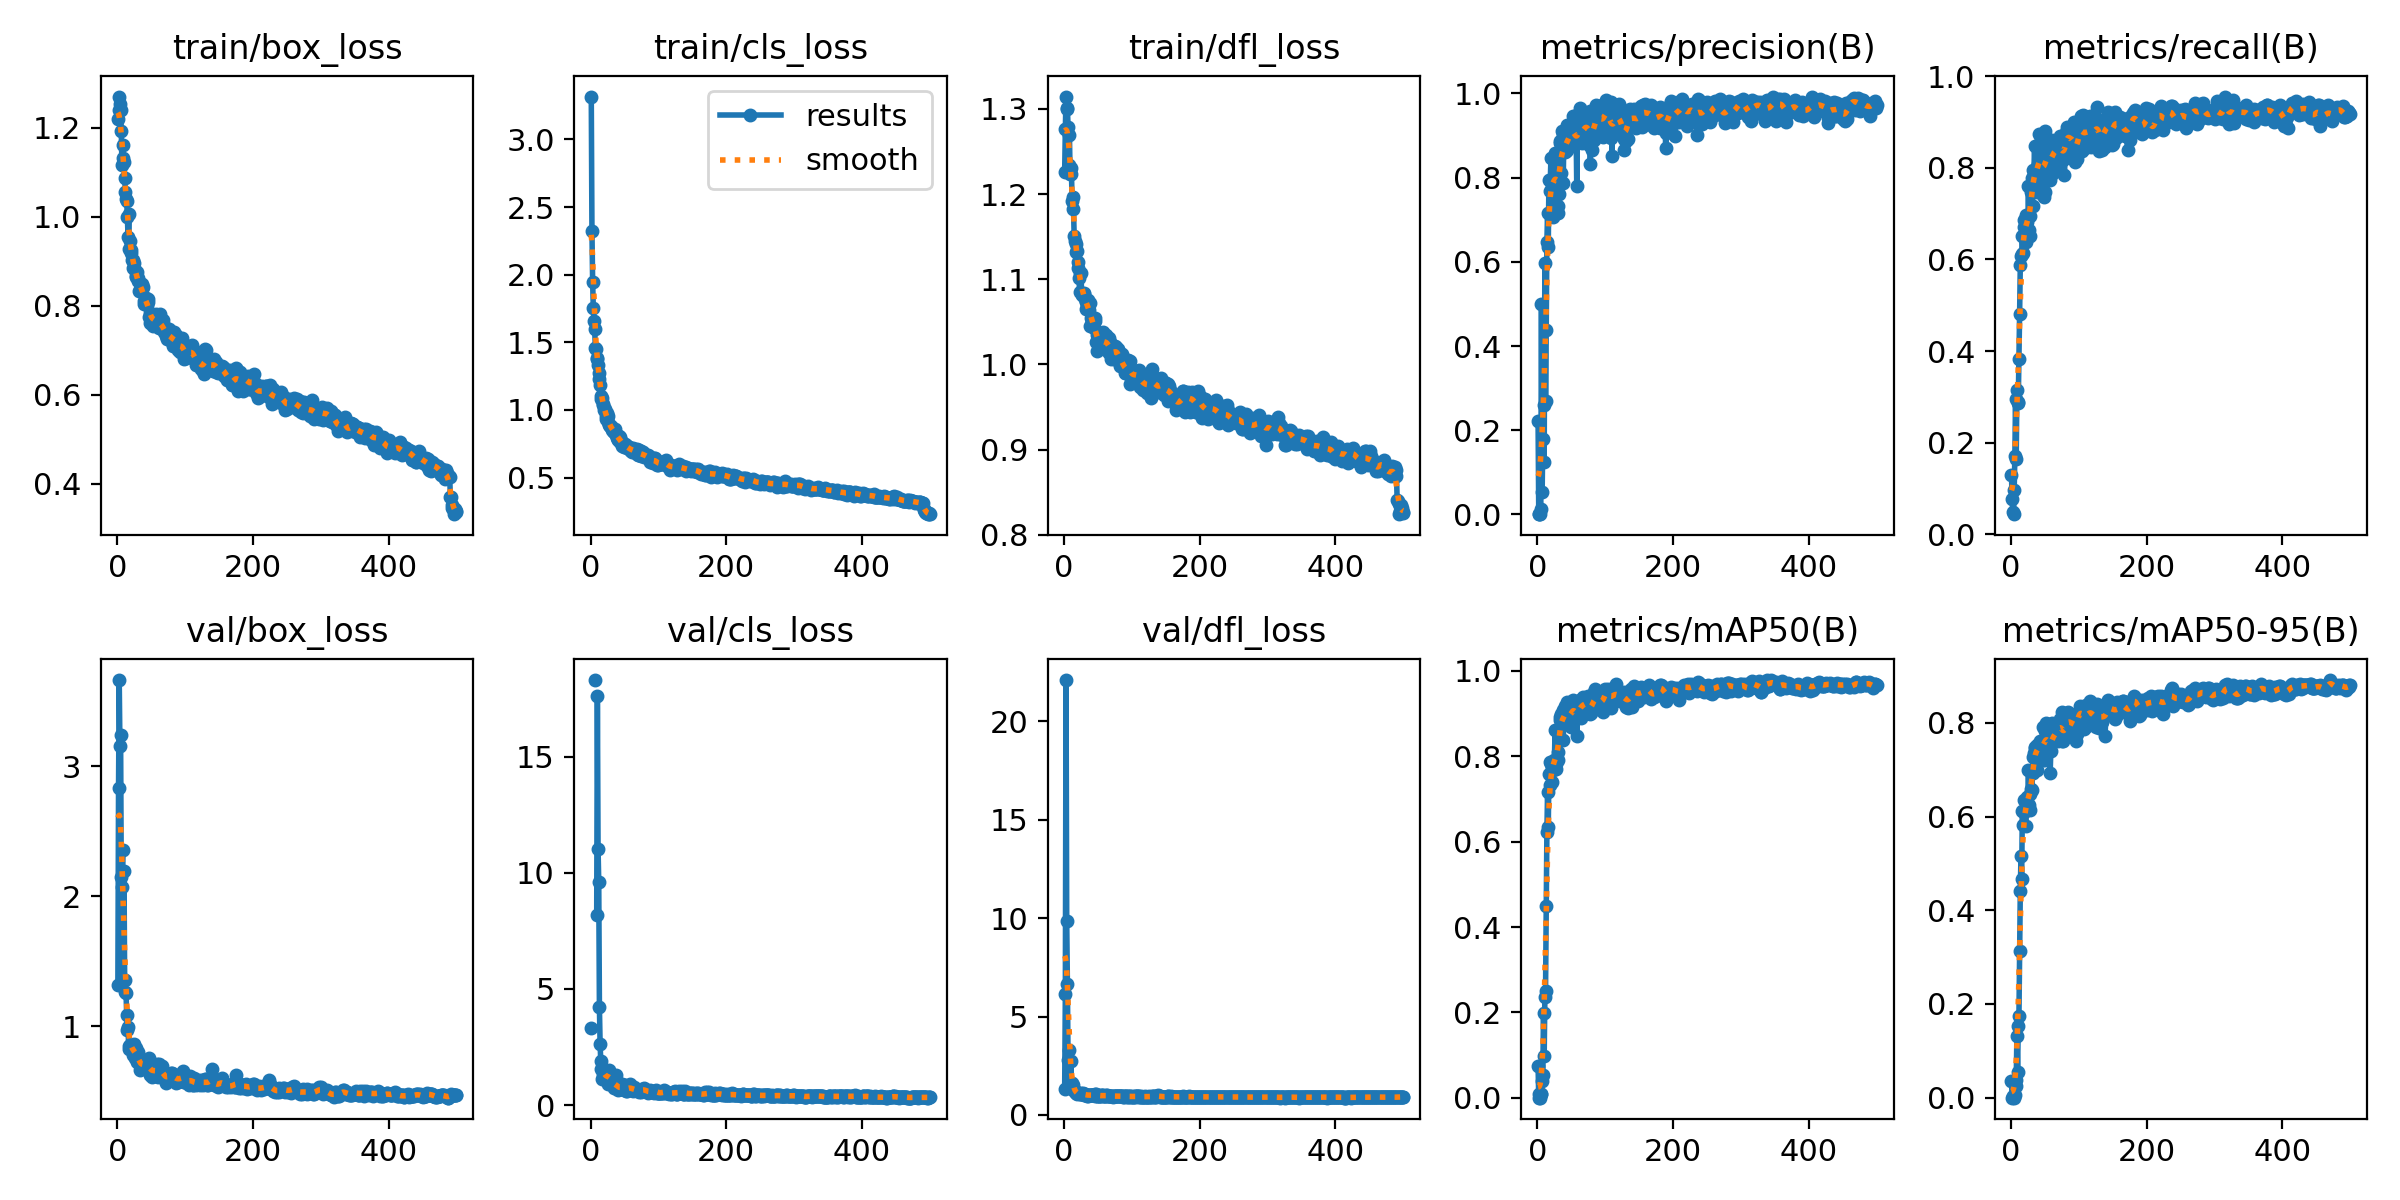

Values plotted in this chart, from the file beside it:
epoch, train/box_loss, train/cls_loss, train/dfl_loss, metrics/precision(B), metrics/recall(B), metrics/mAP50(B), metrics/mAP50-95(B), val/box_loss, val/cls_loss, val/dfl_loss, lr/pg0, lr/pg1, lr/pg2
1, 1.218, 3.317, 1.226, 0.2228, 0.1293, 0.07456, 0.03643, 1.318, 3.304, 1.32, 0.0883, 0.0013, 0.0013
2, 1.239, 2.321, 1.276, 0.00125, 0.07591, 0.00068, 0.00018, 2.835, inf, 6.124, 0.07569, 0.002695, 0.002695
3, 1.27, 1.95, 1.315, 0.00073, 0.04729, 0.00792, 0.00384, 3.661, inf, 22.11, 0.06308, 0.004084, 0.004084
4, 1.253, 1.752, 1.3, 0.0007, 0.04359, 0.00039, 7e-05, 3.154, inf, 9.845, 0.05047, 0.005467, 0.005467
5, 1.238, 1.655, 1.301, 0.01298, 0.09704, 0.0081, 0.00324, 3.242, inf, 6.66, 0.03784, 0.006845, 0.006845
6, 1.193, 1.6, 1.278, 0.5009, 0.1708, 0.00993, 0.00551, 2.146, inf, 2.786, 0.02522, 0.008218, 0.008218
7, 1.116, 1.461, 1.234, 0.05424, 0.2942, 0.04054, 0.02505, 2.07, 18.31, 2.753, 0.01259, 0.009585, 0.009585
8, 1.16, 1.452, 1.27, 0.179, 0.165, 0.05355, 0.03862, 2.357, inf, 3.284, 0.009861, 0.009861, 0.009861
9, 1.132, 1.381, 1.223, 0.261, 0.3153, 0.1992, 0.1321, 1.368, 8.167, 1.618, 0.009861, 0.009861, 0.009861
10, 1.124, 1.376, 1.23, 0.1246, 0.286, 0.09897, 0.05562, 2.195, 17.64, 2.758, 0.009842, 0.009842, 0.009842
11, 1.087, 1.335, 1.224, 0.5962, 0.2892, 0.2352, 0.154, 1.355, 11.02, 1.645, 0.009822, 0.009822, 0.009822
12, 1.056, 1.271, 1.192, 0.2687, 0.3816, 0.2504, 0.1733, 1.267, 9.622, 1.606, 0.009802, 0.009802, 0.009802
13, 1.04, 1.231, 1.197, 0.4371, 0.4819, 0.4493, 0.3128, 1.261, 4.209, 1.519, 0.009782, 0.009782, 0.009782
14, 1.035, 1.185, 1.183, 0.6475, 0.5878, 0.6232, 0.4405, 1.092, 2.635, 1.329, 0.009762, 0.009762, 0.009762
15, 0.9993, 1.101, 1.151, 0.7161, 0.6073, 0.7167, 0.5165, 0.9762, 1.877, 1.21, 0.009743, 0.009743, 0.009743
16, 0.9548, 1.079, 1.144, 0.6362, 0.6121, 0.6349, 0.4665, 0.9945, 1.532, 1.207, 0.009723, 0.009723, 0.009723
17, 1.006, 1.087, 1.142, 0.7946, 0.6505, 0.7579, 0.6126, 0.8247, 1.137, 1.096, 0.009703, 0.009703, 0.009703
18, 0.9273, 1.047, 1.131, 0.7674, 0.6141, 0.7328, 0.5819, 0.849, 1.337, 1.113, 0.009683, 0.009683, 0.009683
19, 0.9443, 1.034, 1.133, 0.7942, 0.6851, 0.7859, 0.6102, 0.8542, 1.151, 1.065, 0.009663, 0.009663, 0.009663
20, 0.9257, 0.9971, 1.113, 0.8467, 0.67, 0.7828, 0.6358, 0.8303, 1.33, 1.1, 0.009644, 0.009644, 0.009644
21, 0.919, 1.009, 1.12, 0.7813, 0.6891, 0.7717, 0.6111, 0.8586, 1.276, 1.095, 0.009624, 0.009624, 0.009624
22, 0.9032, 0.9533, 1.101, 0.7739, 0.6379, 0.7393, 0.5805, 0.8537, 1.32, 1.112, 0.009604, 0.009604, 0.009604
23, 0.8848, 0.9332, 1.085, 0.7058, 0.6981, 0.7681, 0.6278, 0.7783, 1.345, 1.053, 0.009584, 0.009584, 0.009584
24, 0.9035, 0.9799, 1.107, 0.7981, 0.6817, 0.791, 0.6428, 0.8069, 1.129, 1.087, 0.009564, 0.009564, 0.009564
25, 0.8962, 0.9578, 1.108, 0.7887, 0.6543, 0.7825, 0.6261, 0.8661, 1.29, 1.113, 0.009545, 0.009545, 0.009545
26, 0.88, 0.9083, 1.083, 0.8588, 0.7609, 0.8608, 0.6987, 0.756, 0.885, 1.044, 0.009525, 0.009525, 0.009525
27, 0.8653, 0.8877, 1.082, 0.8406, 0.6643, 0.7815, 0.6251, 0.8052, 1.498, 1.057, 0.009505, 0.009505, 0.009505
28, 0.8671, 0.8792, 1.082, 0.8054, 0.6503, 0.7713, 0.6146, 0.837, 1.302, 1.11, 0.009485, 0.009485, 0.009485
29, 0.8754, 0.8826, 1.083, 0.7923, 0.6946, 0.7936, 0.6482, 0.7307, 1.201, 1.027, 0.009465, 0.009465, 0.009465
30, 0.8625, 0.8846, 1.084, 0.716, 0.7471, 0.7923, 0.6583, 0.7689, 1.09, 1.049, 0.009446, 0.009446, 0.009446
31, 0.8544, 0.8687, 1.077, 0.7315, 0.7772, 0.8092, 0.656, 0.8054, 1.04, 1.081, 0.009426, 0.009426, 0.009426
32, 0.8321, 0.8487, 1.065, 0.7603, 0.7168, 0.8381, 0.6931, 0.7267, 1.172, 1.015, 0.009406, 0.009406, 0.009406
33, 0.834, 0.8439, 1.074, 0.8861, 0.7953, 0.8919, 0.7262, 0.746, 0.9344, 1.026, 0.009386, 0.009386, 0.009386
34, 0.8498, 0.838, 1.068, 0.8809, 0.7873, 0.8857, 0.736, 0.6682, 0.7522, 0.9869, 0.009366, 0.009366, 0.009366
35, 0.8447, 0.8372, 1.066, 0.8107, 0.8467, 0.8986, 0.7455, 0.6835, 0.8054, 0.9817, 0.009347, 0.009347, 0.009347
36, 0.8495, 0.8595, 1.076, 0.9098, 0.778, 0.9002, 0.7479, 0.6813, 0.8727, 0.9961, 0.009327, 0.009327, 0.009327
37, 0.8375, 0.8171, 1.064, 0.9029, 0.7949, 0.9081, 0.7486, 0.7273, 0.7115, 1.003, 0.009307, 0.009307, 0.009307
38, 0.8424, 0.8209, 1.072, 0.7869, 0.7481, 0.8371, 0.6983, 0.7441, 1.301, 1.031, 0.009287, 0.009287, 0.009287
39, 0.8108, 0.7932, 1.045, 0.8967, 0.7575, 0.8819, 0.752, 0.6964, 0.8176, 1, 0.009267, 0.009267, 0.009267
40, 0.8039, 0.7817, 1.055, 0.8773, 0.809, 0.907, 0.7503, 0.7326, 0.7502, 1.033, 0.009248, 0.009248, 0.009248
41, 0.8071, 0.7881, 1.051, 0.8597, 0.8735, 0.9185, 0.7546, 0.6927, 0.6656, 0.9908, 0.009228, 0.009228, 0.009228
42, 0.8139, 0.8069, 1.049, 0.862, 0.794, 0.8899, 0.7521, 0.6756, 0.7047, 0.9882, 0.009208, 0.009208, 0.009208
43, 0.816, 0.8001, 1.045, 0.925, 0.8324, 0.9275, 0.7608, 0.7005, 0.6891, 1.006, 0.009188, 0.009188, 0.009188
44, 0.8011, 0.7652, 1.043, 0.8651, 0.8621, 0.9145, 0.7487, 0.709, 0.6731, 1.01, 0.009168, 0.009168, 0.009168
45, 0.8154, 0.7679, 1.051, 0.8825, 0.7969, 0.8933, 0.7328, 0.7343, 0.8845, 1.041, 0.009149, 0.009149, 0.009149
46, 0.8089, 0.7658, 1.054, 0.8871, 0.8333, 0.9055, 0.7582, 0.6665, 0.7074, 0.9844, 0.009129, 0.009129, 0.009129
47, 0.7732, 0.7361, 1.026, 0.9077, 0.7413, 0.8756, 0.7207, 0.7554, 0.8972, 1.056, 0.009109, 0.009109, 0.009109
48, 0.7842, 0.7405, 1.034, 0.9069, 0.8354, 0.9181, 0.7905, 0.6304, 0.6774, 0.9645, 0.009089, 0.009089, 0.009089
49, 0.7605, 0.7268, 1.016, 0.9102, 0.736, 0.8676, 0.7362, 0.6401, 0.7979, 0.9666, 0.009069, 0.009069, 0.009069
50, 0.778, 0.7401, 1.034, 0.9028, 0.7466, 0.8704, 0.7198, 0.7097, 0.8635, 1.022, 0.00905, 0.00905, 0.00905
51, 0.7693, 0.7491, 1.031, 0.8941, 0.8802, 0.9194, 0.782, 0.6657, 0.6549, 0.9674, 0.00903, 0.00903, 0.00903
52, 0.7808, 0.7412, 1.027, 0.897, 0.8548, 0.9278, 0.7999, 0.6107, 0.6174, 0.9496, 0.00901, 0.00901, 0.00901
53, 0.7534, 0.7179, 1.027, 0.9454, 0.8534, 0.9322, 0.7923, 0.6507, 0.6062, 0.9779, 0.00899, 0.00899, 0.00899
54, 0.769, 0.7351, 1.031, 0.9142, 0.8024, 0.903, 0.7519, 0.6776, 0.7163, 0.9879, 0.00897, 0.00897, 0.00897
55, 0.7763, 0.7158, 1.032, 0.909, 0.8242, 0.9158, 0.7512, 0.6837, 0.7355, 0.9943, 0.008951, 0.008951, 0.008951
56, 0.7613, 0.7196, 1.021, 0.9038, 0.7868, 0.9023, 0.7579, 0.6693, 0.755, 0.9884, 0.008931, 0.008931, 0.008931
57, 0.7809, 0.7285, 1.038, 0.9225, 0.8154, 0.9048, 0.7735, 0.6176, 0.6681, 0.9608, 0.008911, 0.008911, 0.008911
58, 0.7566, 0.7007, 1.022, 0.7806, 0.7742, 0.8472, 0.6929, 0.714, 0.9228, 1.013, 0.008891, 0.008891, 0.008891
59, 0.7567, 0.6996, 1.019, 0.8914, 0.8371, 0.9003, 0.7405, 0.6459, 0.7297, 0.9706, 0.008871, 0.008871, 0.008871
60, 0.7713, 0.717, 1.026, 0.9508, 0.8618, 0.9294, 0.7991, 0.6136, 0.6492, 0.9563, 0.008852, 0.008852, 0.008852
... 440 more rows
